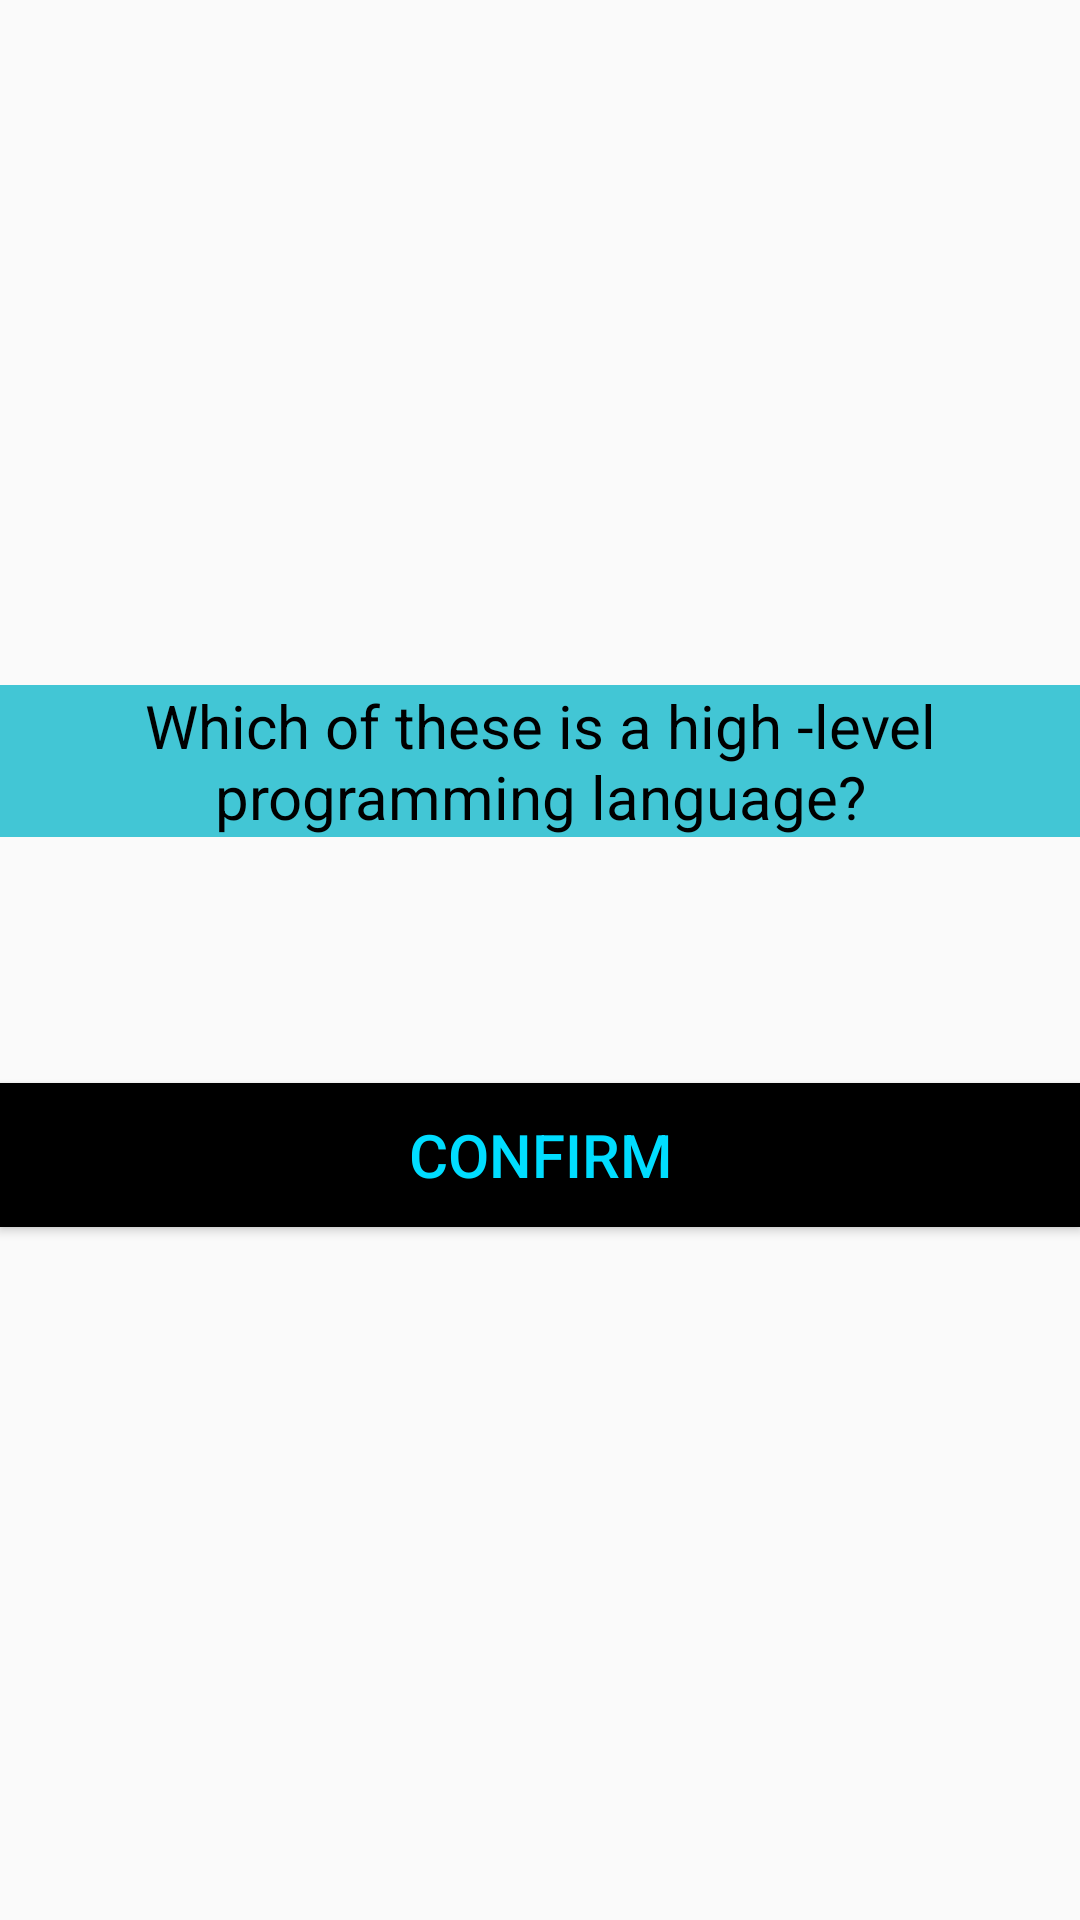

Android layout source for this screen:
<!-- AndroidManifest.xml: application theme AppTheme.NoActionBar.NoActionBar -->
<!-- res/layout/activity_main.xml -->
<?xml version="1.0" encoding="utf-8"?>
<RelativeLayout xmlns:android="http://schemas.android.com/apk/res/android"
    xmlns:app="http://schemas.android.com/apk/res-auto"
    xmlns:tools="http://schemas.android.com/tools"
    android:layout_width="match_parent"
    android:layout_height="match_parent"
    tools:context=".MainActivity">

    <TextView
        android:id="@+id/tv_question"
        android:layout_width="match_parent"
        android:layout_height="wrap_content"
        android:layout_above="@id/rad_Answer"
        android:layout_marginBottom="16dp"
        android:background="#42C6D5"
        android:freezesText="true"
        android:gravity="center_horizontal"
        android:text="Which of these is a high -level programming language?"
        android:textAlignment="center"
        android:textColor="@android:color/black"
        android:textSize="20sp" />
<RadioGroup
    android:id="@+id/rad_Answer"
    android:layout_above="@id/idLLContainer"
    android:layout_width="wrap_content"
    android:layout_height="wrap_content"
    android:layout_centerHorizontal="true"
    />

    <LinearLayout
        xmlns:android="http://schemas.android.com/apk/res/android"
        xmlns:tools="http://schemas.android.com/tools"
        android:id="@+id/idLLContainer"
        android:layout_width="match_parent"
        android:layout_height="50dp"
        android:layout_centerInParent="true"
        android:layout_gravity="center"
        android:gravity="center"
        android:orientation="vertical"
        tools:context=".MainActivity">
    </LinearLayout>














































    <Button
        android:id="@+id/btnConfirmNext"
        android:layout_width="match_parent"
        android:layout_height="wrap_content"
        android:layout_below="@id/idLLContainer"
        android:layout_marginTop="16dp"
        android:background="#000000"
        android:freezesText="true"
        android:text="Confirm"
        android:textColor="@android:color/holo_blue_bright"
        android:textSize="20dp"
        />
</RelativeLayout>
<!-- resources referenced by this layout -->
<resources>
  <style name="AppTheme.NoActionBar.NoActionBar">
          <item name="windowActionBar">false</item>
          <item name="windowNoTitle">true</item>
      </style>
</resources>
